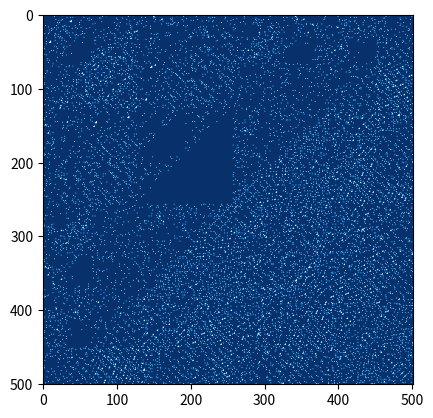

This chart was generated by the following Python code:
#!/usr/bin/python3

import numpy as np
import matplotlib.pyplot as plt
import pprint
import time

size = 501
divide = 32

tri_l = []
tri_axis = np.empty(size, dtype=np.int64)

# 軸の数列生成
np.put(tri_axis, [0, 1], 1) 

for column_axis in range (2, size):
    thenum = (tri_axis[column_axis-1]+tri_axis[column_axis-2]) % divide
    np.put(tri_axis, column_axis, thenum)

print(tri_axis)

tri_axis_l = tri_axis.tolist()
tri_l.append(tri_axis_l)

prevrow = tri_axis

# 中身生成
for row in range(1, size):
    tri_row = np.empty(size, dtype=np.int64)
    np.put(tri_row, 0, tri_axis[row])

    for column in range(1, size):
        thenum = (prevrow[column] + tri_row[column-1]) % divide
        np.put(tri_row, column, thenum)

    prevrow = tri_row

    tri_row_l = tri_row.tolist()
    tri_l.append(tri_row_l)
    

tri_show = np.array(np.where(np.array(tri_l)==0,0,1))

filename = str(divide)+"img.png"

fig = plt.figure(dpi=1024)
ax = fig.add_subplot(1,1,1)
ax.imshow(tri_show, cmap="Blues")

fig.savefig(filename)
